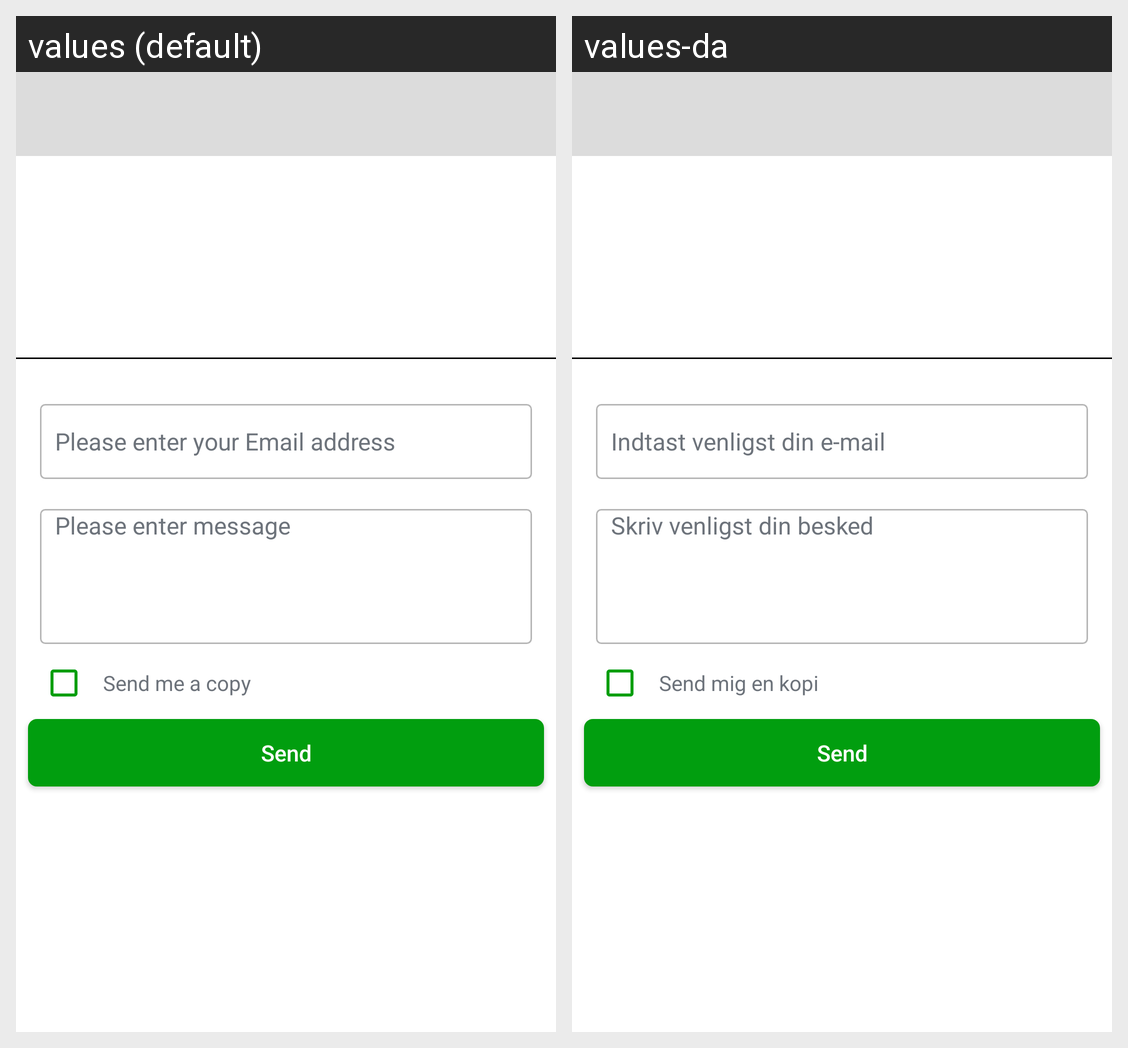

For this localized Android screen grid, give each drawn string resource with its value in every locale shown.
Android screen res/layout/contact_us_new.xml rendered under 2 locales, left to right: values (default), values-da. Device: Nexus 5 (rendered at 1080×1920; each locale shown at half size, 540×960, under a caption strip naming it); theme AppTheme.
Strings drawn on this screen, with the default value and each locale's value (text and hints the layout hard-codes, and strings that could not be matched under every locale, appear in the picture but are not listed):

please_enter_your_email_address
  values: Please enter your Email address
  values-da: Indtast venligst din e-mail

please_enter_message
  values: Please enter message
  values-da: Skriv venligst din besked

send_me_a_copy
  values: Send me a copy
  values-da: Send mig en kopi

send
  values: Send
  values-da: Send
